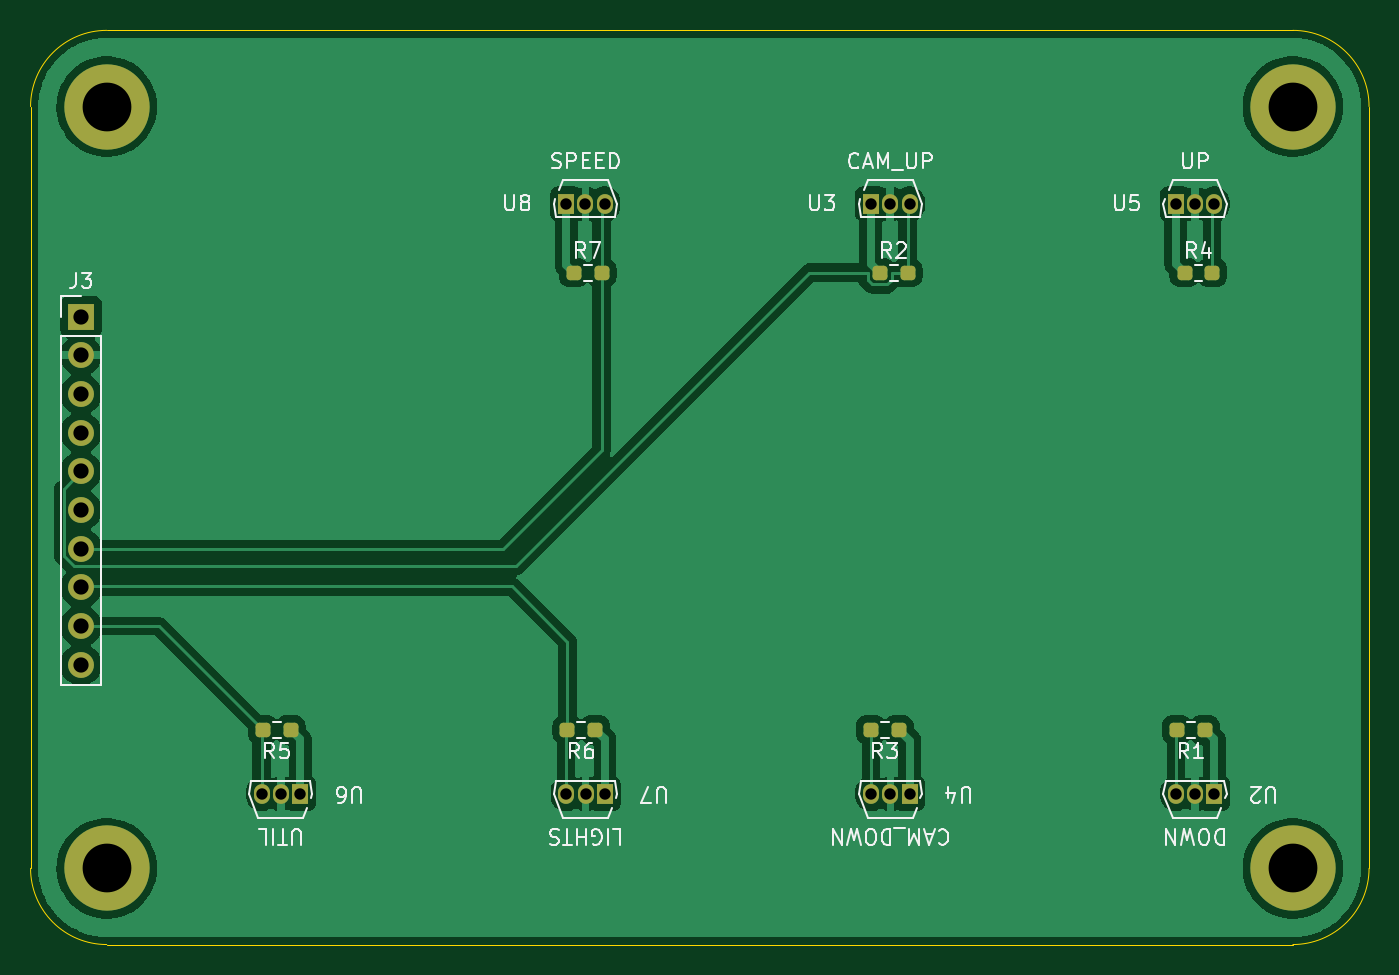
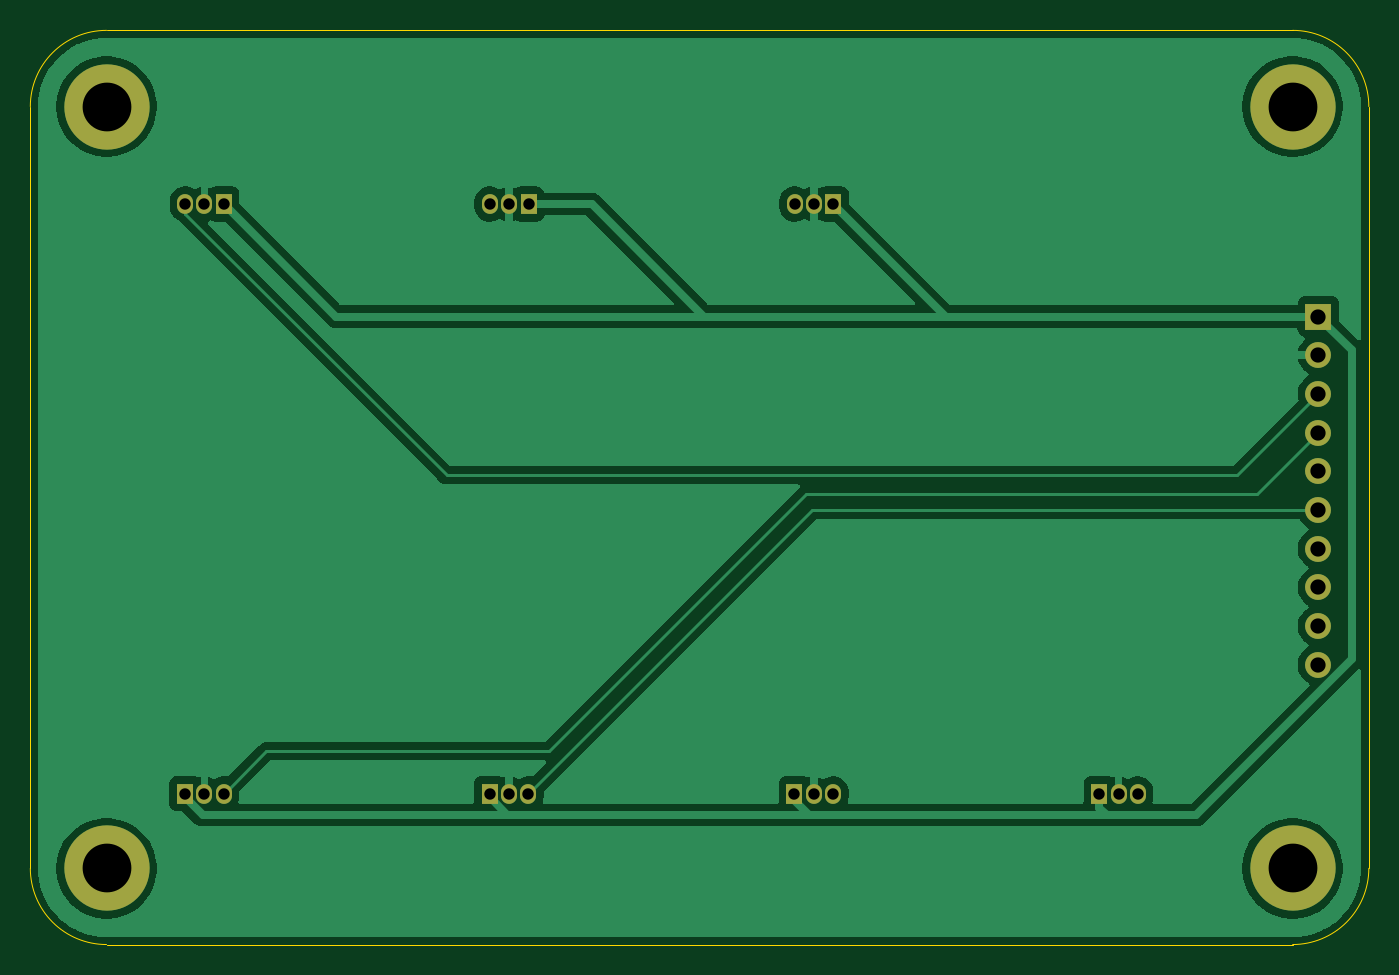
Circuit board: 10 layer files. Board 87.9 x 60.0 mm.
- bottom_copper: uv_controler-B_Cu.gbr (48846 bytes)
- bottom_mask: uv_controler-B_Mask.gbr (1836 bytes)
- paste: uv_controler-B_Paste.gbr (455 bytes)
- bottom_silk: uv_controler-B_Silkscreen.gbr (456 bytes)
- outline: uv_controler-Edge_Cuts.gbr (999 bytes)
- top_copper: uv_controler-F_Cu.gbr (75321 bytes)
- top_mask: uv_controler-F_Mask.gbr (3098 bytes)
- top_silk: uv_controler-F_Silkscreen.gbr (34021 bytes)
- drill: uv_controler-NPTH-drl.gbr (464 bytes)
- drill: uv_controler-PTH-drl.gbr (1791 bytes)

=== bottom_copper: uv_controler-B_Cu.gbr (48846 bytes, source omitted) ===
=== bottom_mask: uv_controler-B_Mask.gbr ===
%TF.GenerationSoftware,KiCad,Pcbnew,9.0.0*%
%TF.CreationDate,2025-06-04T23:48:26+02:00*%
%TF.ProjectId,uv_controler,75765f63-6f6e-4747-926f-6c65722e6b69,rev?*%
%TF.SameCoordinates,Original*%
%TF.FileFunction,Soldermask,Bot*%
%TF.FilePolarity,Negative*%
%FSLAX46Y46*%
G04 Gerber Fmt 4.6, Leading zero omitted, Abs format (unit mm)*
G04 Created by KiCad (PCBNEW 9.0.0) date 2025-06-04 23:48:26*
%MOMM*%
%LPD*%
G01*
G04 APERTURE LIST*
%ADD10O,1.050000X1.300000*%
%ADD11R,1.050000X1.300000*%
%ADD12C,5.600000*%
%ADD13O,1.700000X1.700000*%
%ADD14R,1.700000X1.700000*%
G04 APERTURE END LIST*
D10*
%TO.C,U8*%
X170175534Y-68397500D03*
X168905534Y-68397500D03*
D11*
X167635534Y-68397500D03*
%TD*%
D12*
%TO.C,REF\u002A\u002A*%
X215335534Y-112000000D03*
%TD*%
D13*
%TO.C,J3*%
X135800000Y-98640000D03*
X135800000Y-96100000D03*
X135800000Y-93560000D03*
X135800000Y-91020000D03*
X135800000Y-88480000D03*
X135800000Y-85940000D03*
X135800000Y-83400000D03*
X135800000Y-80860000D03*
X135800000Y-78320000D03*
D14*
X135800000Y-75780000D03*
%TD*%
D10*
%TO.C,U3*%
X190175534Y-68397500D03*
X188905534Y-68397500D03*
D11*
X187635534Y-68397500D03*
%TD*%
D10*
%TO.C,U5*%
X210175534Y-68397500D03*
X208905534Y-68397500D03*
D11*
X207635534Y-68397500D03*
%TD*%
D10*
%TO.C,U4*%
X187645534Y-107097500D03*
X188915534Y-107097500D03*
D11*
X190185534Y-107097500D03*
%TD*%
D12*
%TO.C,REF\u002A\u002A*%
X137485534Y-112000000D03*
%TD*%
D10*
%TO.C,U6*%
X147645534Y-107097500D03*
X148915534Y-107097500D03*
D11*
X150185534Y-107097500D03*
%TD*%
D10*
%TO.C,U7*%
X167645534Y-107097500D03*
X168915534Y-107097500D03*
D11*
X170185534Y-107097500D03*
%TD*%
D12*
%TO.C,REF\u002A\u002A*%
X137485534Y-62000000D03*
%TD*%
D10*
%TO.C,U2*%
X207645534Y-107097500D03*
X208915534Y-107097500D03*
D11*
X210185534Y-107097500D03*
%TD*%
D12*
%TO.C,REF\u002A\u002A*%
X215335534Y-62000000D03*
%TD*%
M02*

=== paste: uv_controler-B_Paste.gbr ===
%TF.GenerationSoftware,KiCad,Pcbnew,9.0.0*%
%TF.CreationDate,2025-06-04T23:48:26+02:00*%
%TF.ProjectId,uv_controler,75765f63-6f6e-4747-926f-6c65722e6b69,rev?*%
%TF.SameCoordinates,Original*%
%TF.FileFunction,Paste,Bot*%
%TF.FilePolarity,Positive*%
%FSLAX46Y46*%
G04 Gerber Fmt 4.6, Leading zero omitted, Abs format (unit mm)*
G04 Created by KiCad (PCBNEW 9.0.0) date 2025-06-04 23:48:26*
%MOMM*%
%LPD*%
G01*
G04 APERTURE LIST*
G04 APERTURE END LIST*
M02*

=== bottom_silk: uv_controler-B_Silkscreen.gbr ===
%TF.GenerationSoftware,KiCad,Pcbnew,9.0.0*%
%TF.CreationDate,2025-06-04T23:48:26+02:00*%
%TF.ProjectId,uv_controler,75765f63-6f6e-4747-926f-6c65722e6b69,rev?*%
%TF.SameCoordinates,Original*%
%TF.FileFunction,Legend,Bot*%
%TF.FilePolarity,Positive*%
%FSLAX46Y46*%
G04 Gerber Fmt 4.6, Leading zero omitted, Abs format (unit mm)*
G04 Created by KiCad (PCBNEW 9.0.0) date 2025-06-04 23:48:26*
%MOMM*%
%LPD*%
G01*
G04 APERTURE LIST*
G04 APERTURE END LIST*
M02*

=== outline: uv_controler-Edge_Cuts.gbr ===
%TF.GenerationSoftware,KiCad,Pcbnew,9.0.0*%
%TF.CreationDate,2025-06-04T23:48:26+02:00*%
%TF.ProjectId,uv_controler,75765f63-6f6e-4747-926f-6c65722e6b69,rev?*%
%TF.SameCoordinates,Original*%
%TF.FileFunction,Profile,NP*%
%FSLAX46Y46*%
G04 Gerber Fmt 4.6, Leading zero omitted, Abs format (unit mm)*
G04 Created by KiCad (PCBNEW 9.0.0) date 2025-06-04 23:48:26*
%MOMM*%
%LPD*%
G01*
G04 APERTURE LIST*
%TA.AperFunction,Profile*%
%ADD10C,0.050000*%
%TD*%
G04 APERTURE END LIST*
D10*
X215335534Y-57000000D02*
G75*
G02*
X220335600Y-62000000I-34J-5000100D01*
G01*
X132485534Y-62000000D02*
X132485534Y-112000000D01*
X137485534Y-117000000D02*
G75*
G02*
X132485600Y-112000000I-34J4999900D01*
G01*
X132485534Y-62000000D02*
G75*
G02*
X137485534Y-56999934I5000066J0D01*
G01*
X220335534Y-62000000D02*
X220335534Y-112000000D01*
X137485534Y-57000000D02*
X215335534Y-57000000D01*
X215335534Y-117000000D02*
X137485534Y-117000000D01*
X220335534Y-112000000D02*
G75*
G02*
X215335534Y-116999934I-4999934J0D01*
G01*
M02*

=== top_copper: uv_controler-F_Cu.gbr (75321 bytes, source omitted) ===
=== top_mask: uv_controler-F_Mask.gbr ===
%TF.GenerationSoftware,KiCad,Pcbnew,9.0.0*%
%TF.CreationDate,2025-06-04T23:48:26+02:00*%
%TF.ProjectId,uv_controler,75765f63-6f6e-4747-926f-6c65722e6b69,rev?*%
%TF.SameCoordinates,Original*%
%TF.FileFunction,Soldermask,Top*%
%TF.FilePolarity,Negative*%
%FSLAX46Y46*%
G04 Gerber Fmt 4.6, Leading zero omitted, Abs format (unit mm)*
G04 Created by KiCad (PCBNEW 9.0.0) date 2025-06-04 23:48:26*
%MOMM*%
%LPD*%
G01*
G04 APERTURE LIST*
G04 Aperture macros list*
%AMRoundRect*
0 Rectangle with rounded corners*
0 $1 Rounding radius*
0 $2 $3 $4 $5 $6 $7 $8 $9 X,Y pos of 4 corners*
0 Add a 4 corners polygon primitive as box body*
4,1,4,$2,$3,$4,$5,$6,$7,$8,$9,$2,$3,0*
0 Add four circle primitives for the rounded corners*
1,1,$1+$1,$2,$3*
1,1,$1+$1,$4,$5*
1,1,$1+$1,$6,$7*
1,1,$1+$1,$8,$9*
0 Add four rect primitives between the rounded corners*
20,1,$1+$1,$2,$3,$4,$5,0*
20,1,$1+$1,$4,$5,$6,$7,0*
20,1,$1+$1,$6,$7,$8,$9,0*
20,1,$1+$1,$8,$9,$2,$3,0*%
G04 Aperture macros list end*
%ADD10O,1.050000X1.300000*%
%ADD11R,1.050000X1.300000*%
%ADD12RoundRect,0.237500X0.250000X0.237500X-0.250000X0.237500X-0.250000X-0.237500X0.250000X-0.237500X0*%
%ADD13C,5.600000*%
%ADD14O,1.700000X1.700000*%
%ADD15R,1.700000X1.700000*%
%ADD16RoundRect,0.237500X-0.250000X-0.237500X0.250000X-0.237500X0.250000X0.237500X-0.250000X0.237500X0*%
G04 APERTURE END LIST*
D10*
%TO.C,U8*%
X170175534Y-68397500D03*
X168905534Y-68397500D03*
D11*
X167635534Y-68397500D03*
%TD*%
D12*
%TO.C,R6*%
X167723034Y-102897500D03*
X169548034Y-102897500D03*
%TD*%
D13*
%TO.C,REF\u002A\u002A*%
X215335534Y-112000000D03*
%TD*%
D14*
%TO.C,J3*%
X135800000Y-98640000D03*
X135800000Y-96100000D03*
X135800000Y-93560000D03*
X135800000Y-91020000D03*
X135800000Y-88480000D03*
X135800000Y-85940000D03*
X135800000Y-83400000D03*
X135800000Y-80860000D03*
X135800000Y-78320000D03*
D15*
X135800000Y-75780000D03*
%TD*%
D10*
%TO.C,U3*%
X190175534Y-68397500D03*
X188905534Y-68397500D03*
D11*
X187635534Y-68397500D03*
%TD*%
D10*
%TO.C,U5*%
X210175534Y-68397500D03*
X208905534Y-68397500D03*
D11*
X207635534Y-68397500D03*
%TD*%
D10*
%TO.C,U4*%
X187645534Y-107097500D03*
X188915534Y-107097500D03*
D11*
X190185534Y-107097500D03*
%TD*%
D12*
%TO.C,R5*%
X147723034Y-102897500D03*
X149548034Y-102897500D03*
%TD*%
D16*
%TO.C,R4*%
X210048034Y-72897500D03*
X208223034Y-72897500D03*
%TD*%
D13*
%TO.C,REF\u002A\u002A*%
X137485534Y-112000000D03*
%TD*%
D10*
%TO.C,U6*%
X147645534Y-107097500D03*
X148915534Y-107097500D03*
D11*
X150185534Y-107097500D03*
%TD*%
D16*
%TO.C,R2*%
X190048034Y-72897500D03*
X188223034Y-72897500D03*
%TD*%
D10*
%TO.C,U7*%
X167645534Y-107097500D03*
X168915534Y-107097500D03*
D11*
X170185534Y-107097500D03*
%TD*%
D12*
%TO.C,R1*%
X207723034Y-102897500D03*
X209548034Y-102897500D03*
%TD*%
%TO.C,R3*%
X187635534Y-102897500D03*
X189460534Y-102897500D03*
%TD*%
D13*
%TO.C,REF\u002A\u002A*%
X137485534Y-62000000D03*
%TD*%
D16*
%TO.C,R7*%
X169960534Y-72897500D03*
X168135534Y-72897500D03*
%TD*%
D10*
%TO.C,U2*%
X207645534Y-107097500D03*
X208915534Y-107097500D03*
D11*
X210185534Y-107097500D03*
%TD*%
D13*
%TO.C,REF\u002A\u002A*%
X215335534Y-62000000D03*
%TD*%
M02*

=== top_silk: uv_controler-F_Silkscreen.gbr (34021 bytes, source omitted) ===
=== drill: uv_controler-NPTH-drl.gbr ===
%TF.GenerationSoftware,KiCad,Pcbnew,9.0.0*%
%TF.CreationDate,2025-06-04T23:48:25+02:00*%
%TF.ProjectId,uv_controler,75765f63-6f6e-4747-926f-6c65722e6b69,rev?*%
%TF.SameCoordinates,Original*%
%TF.FileFunction,NonPlated,1,2,NPTH*%
%TF.FilePolarity,Positive*%
%FSLAX46Y46*%
G04 Gerber Fmt 4.6, Leading zero omitted, Abs format (unit mm)*
G04 Created by KiCad (PCBNEW 9.0.0) date 2025-06-04 23:48:25*
%MOMM*%
%LPD*%
G01*
G04 APERTURE LIST*
G04 APERTURE END LIST*
M02*

=== drill: uv_controler-PTH-drl.gbr ===
%TF.GenerationSoftware,KiCad,Pcbnew,9.0.0*%
%TF.CreationDate,2025-06-04T23:48:25+02:00*%
%TF.ProjectId,uv_controler,75765f63-6f6e-4747-926f-6c65722e6b69,rev?*%
%TF.SameCoordinates,Original*%
%TF.FileFunction,Plated,1,2,PTH,Drill*%
%TF.FilePolarity,Positive*%
%FSLAX46Y46*%
G04 Gerber Fmt 4.6, Leading zero omitted, Abs format (unit mm)*
G04 Created by KiCad (PCBNEW 9.0.0) date 2025-06-04 23:48:25*
%MOMM*%
%LPD*%
G01*
G04 APERTURE LIST*
%TA.AperFunction,ComponentDrill*%
%ADD10C,0.750000*%
%TD*%
%TA.AperFunction,ComponentDrill*%
%ADD11C,1.000000*%
%TD*%
%TA.AperFunction,ComponentDrill*%
%ADD12C,3.200000*%
%TD*%
G04 APERTURE END LIST*
D10*
%TO.C,U6*%
X147645534Y-107097500D03*
X148915534Y-107097500D03*
X150185534Y-107097500D03*
%TO.C,U8*%
X167635534Y-68397500D03*
%TO.C,U7*%
X167645534Y-107097500D03*
%TO.C,U8*%
X168905534Y-68397500D03*
%TO.C,U7*%
X168915534Y-107097500D03*
%TO.C,U8*%
X170175534Y-68397500D03*
%TO.C,U7*%
X170185534Y-107097500D03*
%TO.C,U3*%
X187635534Y-68397500D03*
%TO.C,U4*%
X187645534Y-107097500D03*
%TO.C,U3*%
X188905534Y-68397500D03*
%TO.C,U4*%
X188915534Y-107097500D03*
%TO.C,U3*%
X190175534Y-68397500D03*
%TO.C,U4*%
X190185534Y-107097500D03*
%TO.C,U5*%
X207635534Y-68397500D03*
%TO.C,U2*%
X207645534Y-107097500D03*
%TO.C,U5*%
X208905534Y-68397500D03*
%TO.C,U2*%
X208915534Y-107097500D03*
%TO.C,U5*%
X210175534Y-68397500D03*
%TO.C,U2*%
X210185534Y-107097500D03*
D11*
%TO.C,J3*%
X135800000Y-75780000D03*
X135800000Y-78320000D03*
X135800000Y-80860000D03*
X135800000Y-83400000D03*
X135800000Y-85940000D03*
X135800000Y-88480000D03*
X135800000Y-91020000D03*
X135800000Y-93560000D03*
X135800000Y-96100000D03*
X135800000Y-98640000D03*
D12*
%TO.C,REF\u002A\u002A*%
X137485534Y-62000000D03*
X137485534Y-112000000D03*
X215335534Y-62000000D03*
X215335534Y-112000000D03*
M02*

